2-way image classification set "MP3_Dataset" from GitHub (sevv007/yapay-zeka-proje); label vocabulary: bicycle, cat.

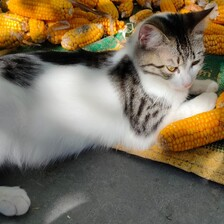
Label: cat

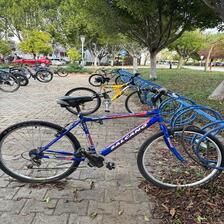
Label: bicycle

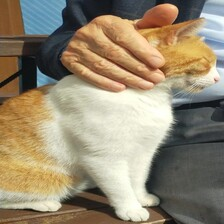
Label: cat

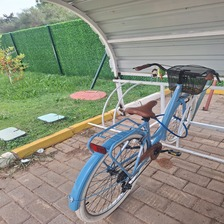
Label: bicycle

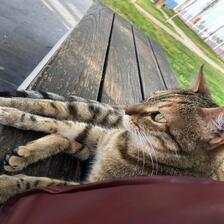
Label: cat

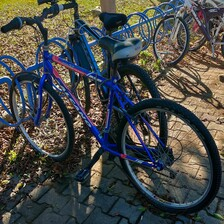
Label: bicycle
